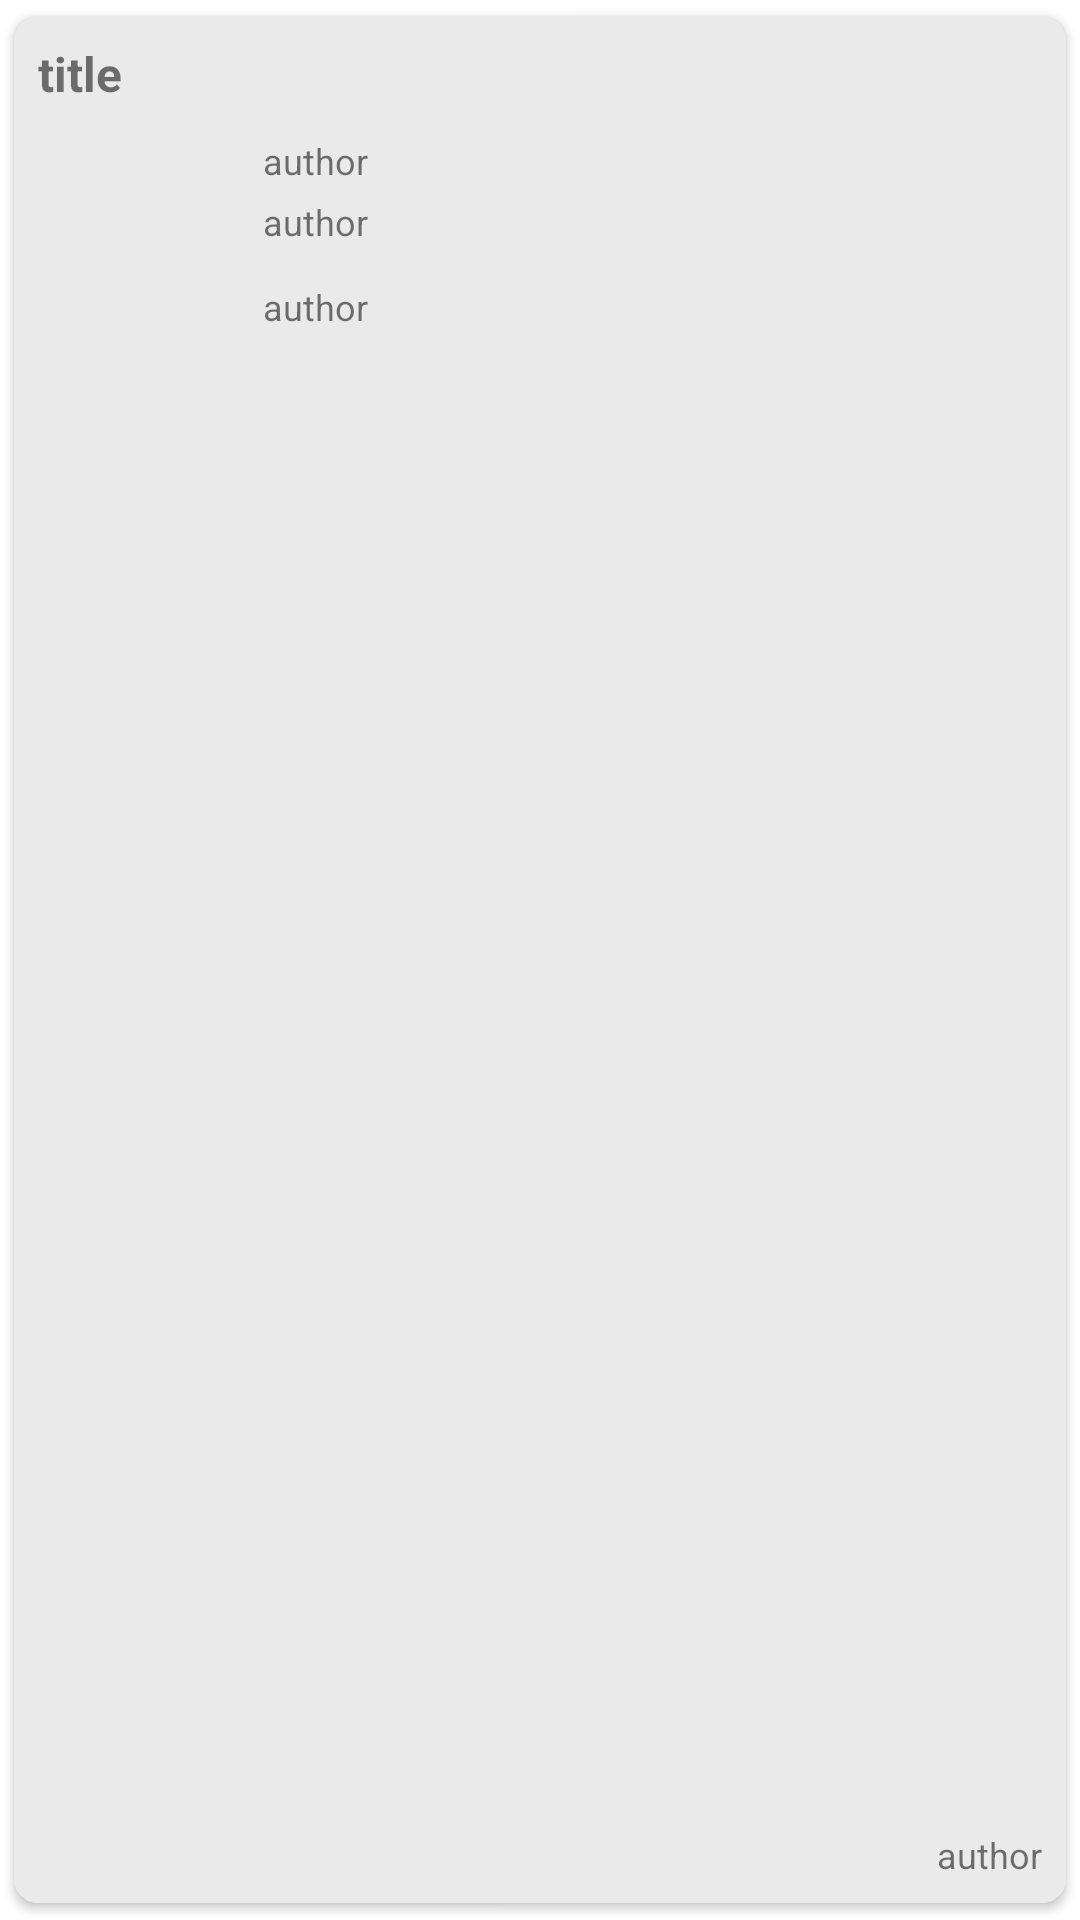

Android layout source for this screen:
<!-- AndroidManifest.xml: fallback theme Theme.MaterialComponents.DayNight.NoActionBar -->
<!-- res/layout/book_item.xml -->
<?xml version="1.0" encoding="utf-8"?>
<androidx.cardview.widget.CardView xmlns:android="http://schemas.android.com/apk/res/android"
    xmlns:app="http://schemas.android.com/apk/res-auto"
    android:layout_width="match_parent"
    android:layout_height="wrap_content"
    app:cardCornerRadius="8dp"
    android:background="@color/offwhite"
    android:padding="8dp"
    app:cardUseCompatPadding="true"
    android:layout_marginTop="5dp"
    android:layout_marginLeft="7dp"
    android:layout_marginRight="7dp">

    <androidx.constraintlayout.widget.ConstraintLayout
        android:layout_width="match_parent"
        android:layout_height="match_parent"
        android:background="@color/offwhite"
        android:padding="8dp">


        <TextView
            android:id="@+id/title"
            android:layout_width="wrap_content"
            android:layout_height="wrap_content"
            android:textSize="16sp"
            android:ellipsize="marquee"
            android:marqueeRepeatLimit="marquee_forever"
            android:scrollHorizontally="true"
            android:singleLine="true"
            android:text="title"
            android:textStyle="bold"
            app:layout_constraintStart_toStartOf="parent"
            app:layout_constraintTop_toTopOf="parent" />

        <ImageView
            android:id="@+id/thumbnail"
            android:layout_width="65dp"
            android:layout_height="65dp"
            android:layout_marginTop="10dp"
            app:layout_constraintDimensionRatio="1:1"
            app:layout_constraintStart_toStartOf="parent"
            app:layout_constraintTop_toBottomOf="@id/title" />

        <TextView
            android:id="@+id/author"
            android:layout_width="wrap_content"
            android:layout_height="wrap_content"
            android:layout_marginLeft="10dp"
            android:textSize="12sp"
            android:text="author"
            app:layout_constraintStart_toEndOf="@id/thumbnail"
            app:layout_constraintTop_toTopOf="@id/thumbnail" />

        <TextView
            android:id="@+id/chapter"
            android:layout_width="wrap_content"
            android:layout_height="wrap_content"
            android:layout_marginLeft="10dp"
            android:layout_marginTop="4dp"
            android:textSize="12sp"
            android:text="author"
            app:layout_constraintStart_toEndOf="@id/thumbnail"
            app:layout_constraintTop_toBottomOf="@id/author" />

        <TextView
            android:id="@+id/last_read"
            android:layout_width="wrap_content"
            android:layout_height="wrap_content"
            android:layout_marginLeft="10dp"
            android:textSize="12sp"
            android:text="author"
            app:layout_constraintStart_toEndOf="@id/thumbnail"
            app:layout_constraintBottom_toBottomOf="@id/thumbnail" />

        <TextView
            android:id="@+id/progress"
            android:layout_width="wrap_content"
            android:layout_height="wrap_content"
            android:textSize="12sp"
            android:text="author"
            app:layout_constraintEnd_toEndOf="parent"
            app:layout_constraintBottom_toBottomOf="parent" />



    </androidx.constraintlayout.widget.ConstraintLayout>

</androidx.cardview.widget.CardView>
<!-- resources referenced by this layout -->
<resources>
  <color name="offwhite">#EAEAEA</color>
</resources>
